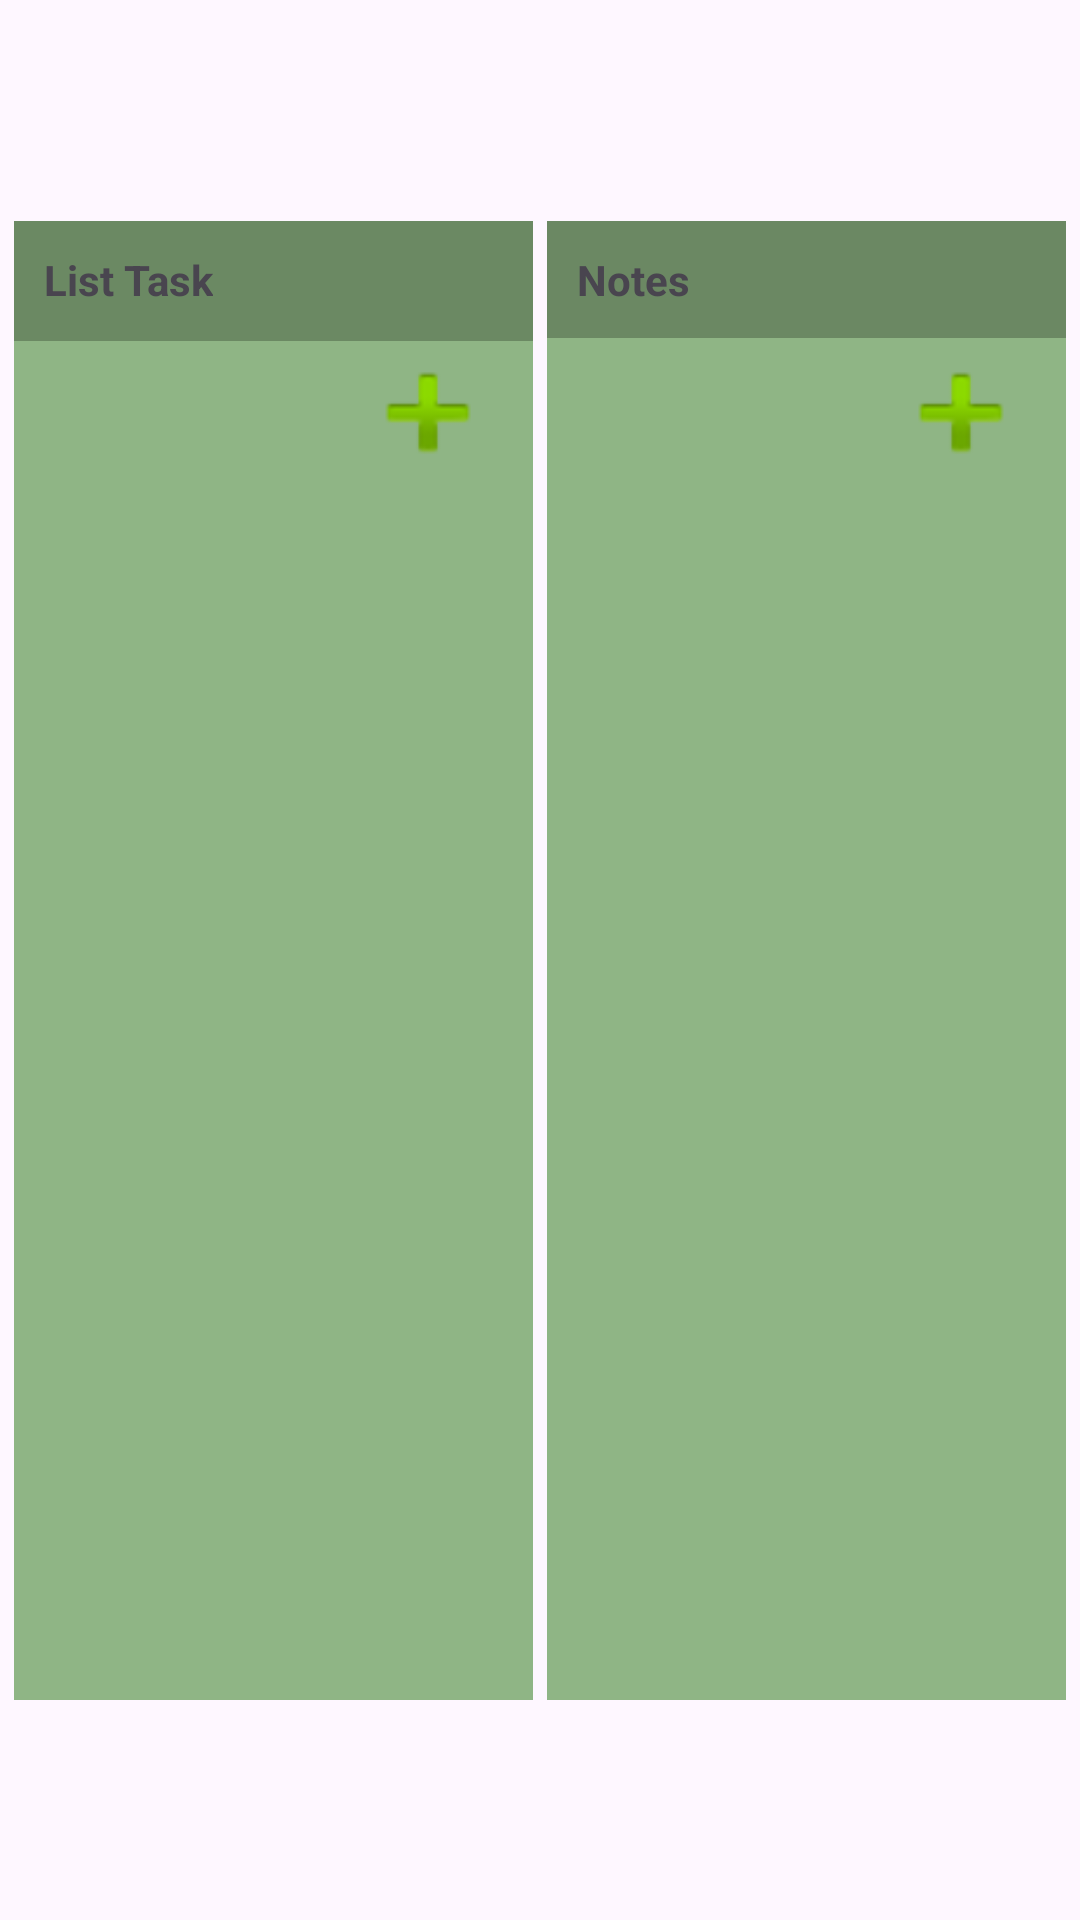

Reconstruct the res/layout file that produces this screen, plus the resources it refers to.
<!-- AndroidManifest.xml: application theme Theme.ToDoTide -->
<!-- res/layout/nar_main_fragment.xml -->
<?xml version="1.0" encoding="utf-8"?>
<androidx.constraintlayout.widget.ConstraintLayout xmlns:android="http://schemas.android.com/apk/res/android"
    xmlns:app="http://schemas.android.com/apk/res-auto"
    xmlns:tools="http://schemas.android.com/tools"
    android:id="@+id/main"
    android:layout_width="match_parent"
    android:layout_height="match_parent"
    android:backgroundTint="#6B8863"
    tools:context="dra.mobile.todotide.Nar_MainFragment">

    <FrameLayout
        android:id="@+id/frameLayout"
        android:layout_width="173dp"
        android:layout_height="493dp"
        android:background="#8FB585"
        app:layout_constraintBottom_toBottomOf="parent"
        app:layout_constraintEnd_toEndOf="parent"
        app:layout_constraintHorizontal_bias="0.5"
        app:layout_constraintStart_toEndOf="@+id/frameLayout2"
        app:layout_constraintTop_toTopOf="parent">

        <LinearLayout
            android:layout_width="match_parent"
            android:layout_height="39dp"
            android:background="#6B8863"
            android:orientation="vertical">

            <TextView
                android:id="@+id/tvNotes"
                android:layout_width="wrap_content"
                android:layout_height="wrap_content"
                android:layout_marginLeft="10dp"
                android:layout_marginTop="10dp"
                android:text="Notes"
                android:textStyle="bold" />
        </LinearLayout>

        <Button
            android:id="@+id/btnAddNotes"
            android:layout_width="50dp"
            android:layout_height="wrap_content"
            android:layout_gravity="end"
            android:layout_marginTop="40dp"
            android:layout_marginRight="10dp"
            android:background="@android:drawable/ic_input_add"
            android:contentDescription="Add Task" />

        <androidx.fragment.app.FragmentContainerView
            android:id="@+id/fragmentContainerNotes"
            android:layout_width="match_parent"
            android:layout_height="418dp"
            android:layout_marginTop="75dp" />
    </FrameLayout>

    <FrameLayout
        android:id="@+id/frameLayout2"
        android:layout_width="173dp"
        android:layout_height="493dp"
        android:background="#8FB585"
        app:layout_constraintBottom_toBottomOf="parent"
        app:layout_constraintEnd_toStartOf="@+id/frameLayout"
        app:layout_constraintHorizontal_bias="0.5"
        app:layout_constraintStart_toStartOf="parent"
        app:layout_constraintTop_toTopOf="parent">


        <androidx.fragment.app.FragmentContainerView
            android:id="@+id/fragmentContainer"
            android:layout_width="match_parent"
            android:layout_height="418dp"
            android:layout_marginTop="75dp" />

        <Button
            android:id="@+id/btnAddTask"
            android:layout_width="50dp"
            android:layout_height="wrap_content"
            android:layout_gravity="end"
            android:layout_marginTop="40dp"
            android:layout_marginRight="10dp"
            android:background="@android:drawable/ic_input_add"
            android:contentDescription="Add Task" />

        <LinearLayout
            android:layout_width="match_parent"
            android:layout_height="40dp"
            android:background="#6B8963"
            android:backgroundTint="#6B8963"
            android:orientation="vertical">

            <TextView
                android:id="@+id/tvListTask"
                android:layout_width="wrap_content"
                android:layout_height="wrap_content"
                android:layout_marginLeft="10dp"
                android:layout_marginTop="10dp"
                android:text="List Task"
                android:textStyle="bold" />
        </LinearLayout>

    </FrameLayout>

</androidx.constraintlayout.widget.ConstraintLayout>
<!-- resources referenced by this layout -->
<resources>
  <style name="Theme.ToDoTide" parent="Base.Theme.ToDoTide" />
  <style name="Base.Theme.ToDoTide" parent="Theme.Material3.DayNight.NoActionBar">
          
          
      </style>
</resources>
